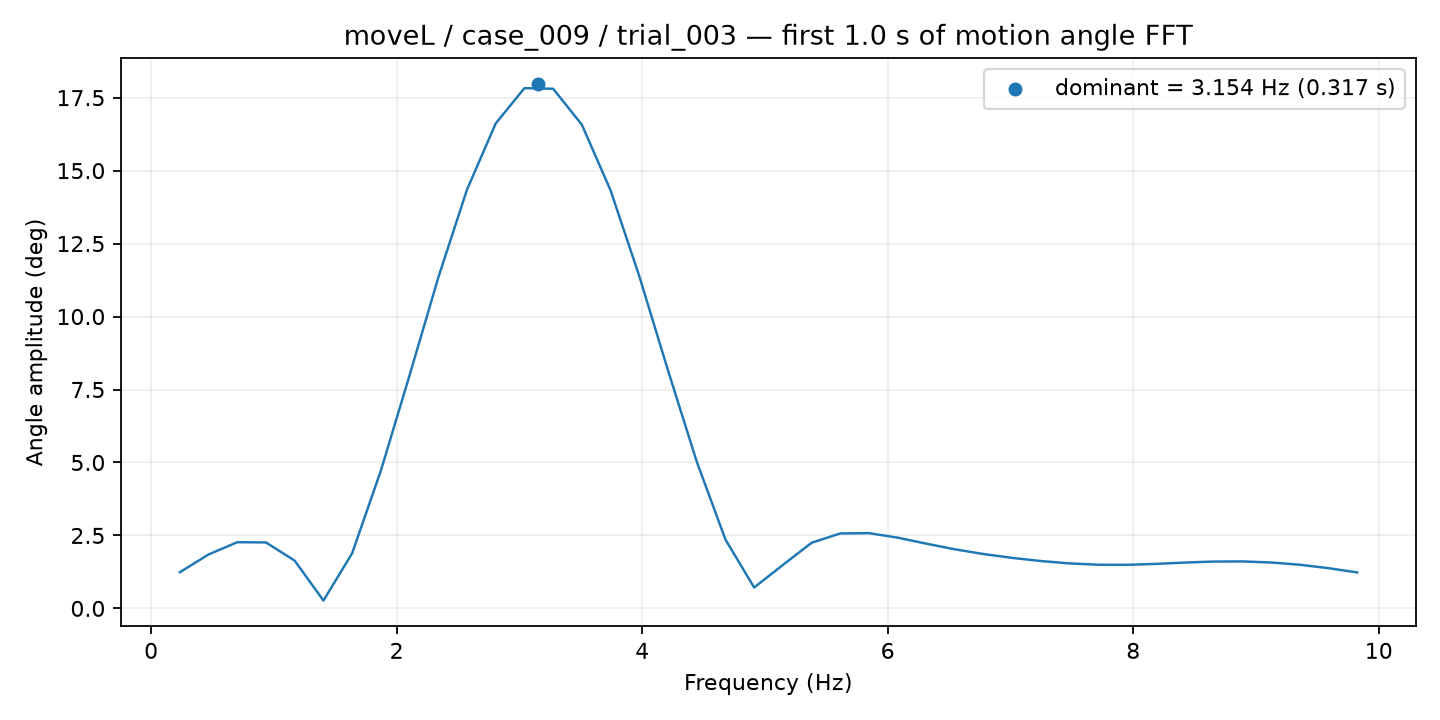

The file beside this chart, header and first rows:
frequency_hz, amplitude_deg
0.2339, 1.239
0.4678, 1.849
0.7017, 2.267
0.9356, 2.26
1.17, 1.636
1.403, 0.2686
1.637, 1.888
1.871, 4.718
2.105, 7.986
2.339, 11.34
2.573, 14.35
2.807, 16.62
3.041, 17.83
3.275, 17.81
3.509, 16.57
3.742, 14.32
3.976, 11.38
4.21, 8.156
4.444, 5.034
4.678, 2.362
4.912, 0.7168
5.146, 1.488
5.38, 2.248
5.614, 2.569
5.848, 2.578
6.081, 2.424
6.315, 2.218
6.549, 2.023
6.783, 1.861
7.017, 1.729
7.251, 1.622
7.485, 1.541
7.719, 1.496
7.953, 1.494
8.187, 1.526
8.42, 1.571
8.654, 1.605
8.888, 1.609
9.122, 1.574
9.356, 1.496
9.59, 1.379
9.824, 1.233
